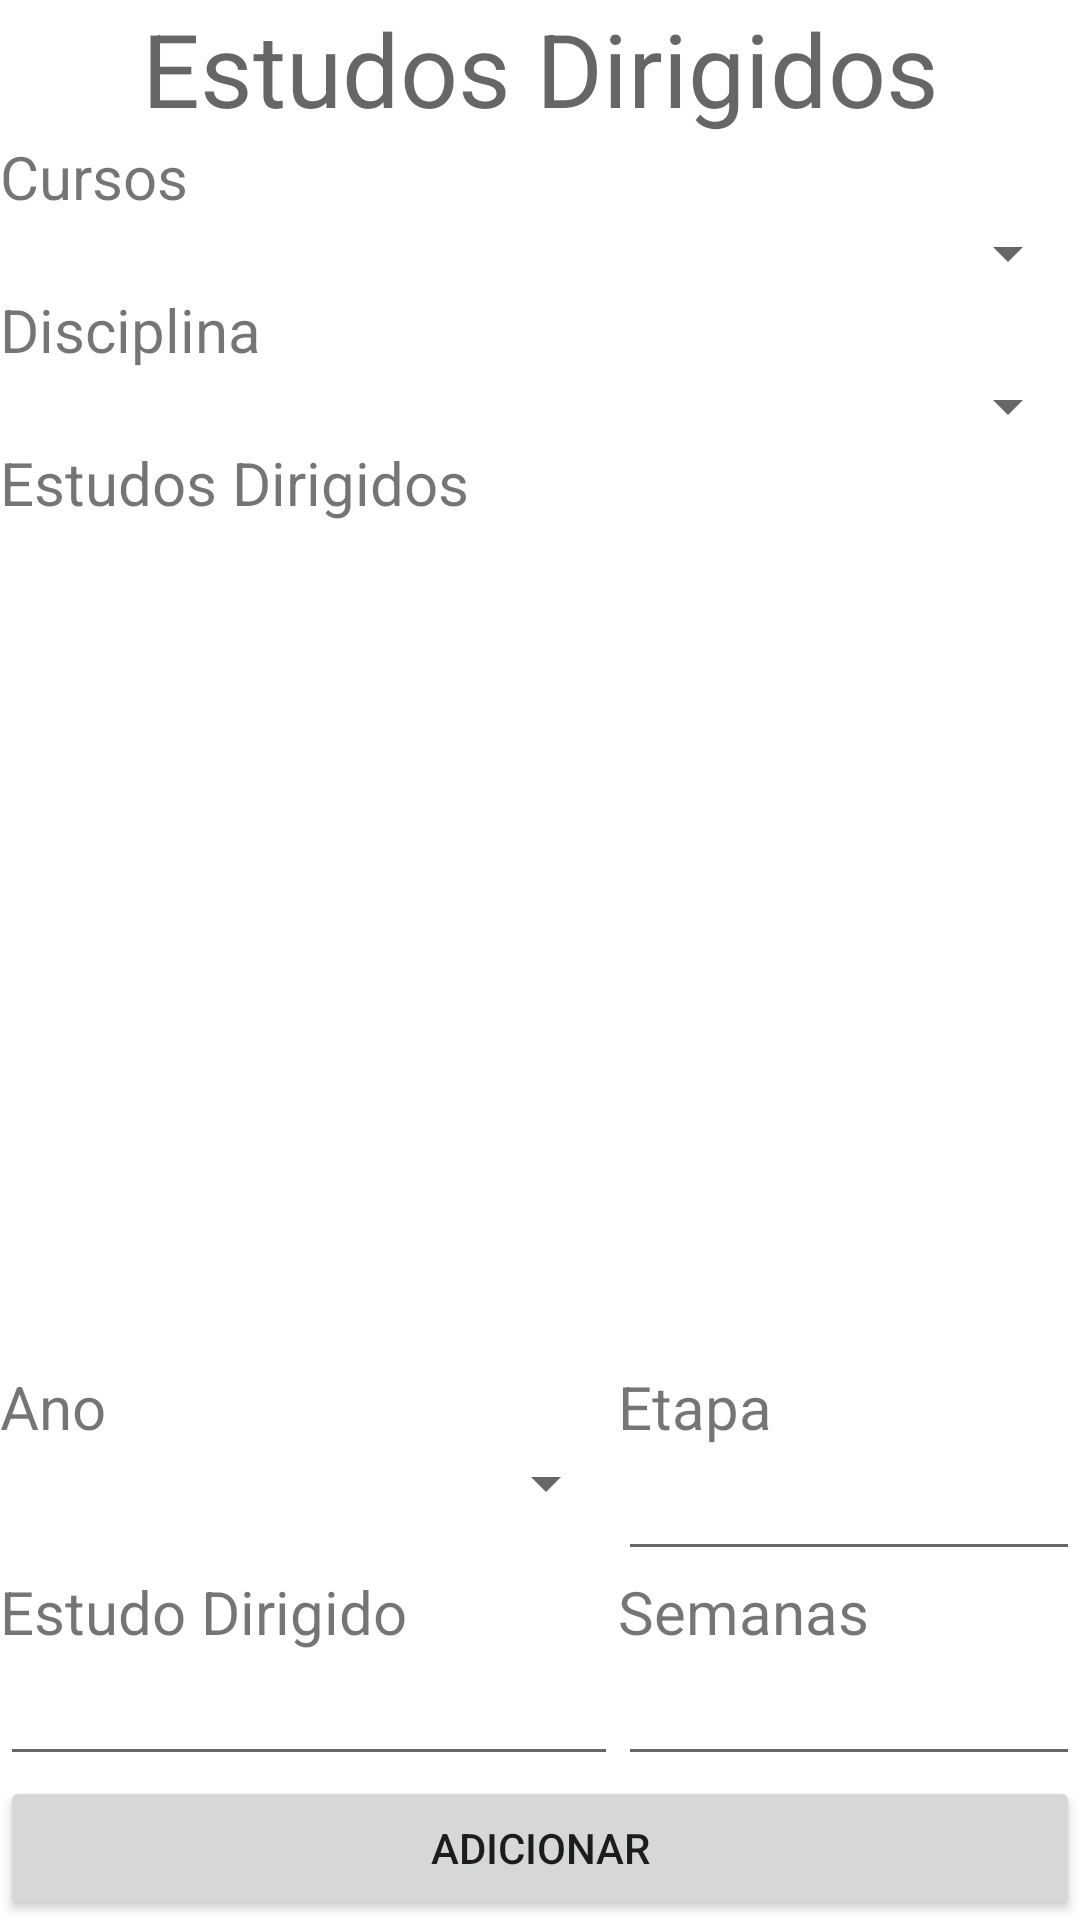

Android layout source for this screen:
<!-- AndroidManifest.xml: application theme Theme.Estudir -->
<!-- res/layout/activity_cad_exercise.xml -->
<?xml version="1.0" encoding="utf-8"?>
<TableLayout xmlns:android="http://schemas.android.com/apk/res/android"
    xmlns:app="http://schemas.android.com/apk/res-auto"
    xmlns:tools="http://schemas.android.com/tools"
    android:layout_width="match_parent"
    android:layout_height="match_parent"
    android:stretchColumns="0,1"
    android:layout_margin="10dp"
    tools:context=".cadUIs.cadExerciseActivity">

    <TextView
        android:id="@+id/title_students"
        android:layout_width="match_parent"
        android:layout_height="wrap_content"
        android:gravity="center"
        android:textAppearance="@style/TextAppearance.AppCompat.Display1"
        android:text="@string/estudo_dirigidos" />

    <TextView
        android:id="@+id/textView_courses"
        android:layout_width="wrap_content"
        android:layout_height="wrap_content"
        android:textSize="20sp"
        android:layout_gravity="start"
        android:text="@string/Cursos" />

    <Spinner
        android:id="@+id/spinner_courses"
        android:layout_width="match_parent"
        android:layout_height="wrap_content"
        />

    <TextView
        android:id="@+id/textView_classroom"
        android:layout_width="wrap_content"
        android:layout_height="wrap_content"
        android:textSize="20sp"
        android:layout_gravity="start"
        android:text="@string/disciplina" />

    <Spinner
        android:id="@+id/spinner_classroom"
        android:layout_width="match_parent"
        android:layout_height="wrap_content"
        />

    <TextView
        android:id="@+id/editText_edirigidos"
        android:layout_width="wrap_content"
        android:layout_height="wrap_content"
        android:textSize="20sp"
        android:layout_gravity="start"
        android:text="@string/estudo_dirigidos" />

    <ListView
        android:id="@+id/listView"
        android:layout_weight="1"
        />

    <TableRow>
    <TextView
        android:id="@+id/textView_year"
        android:layout_width="wrap_content"
        android:layout_height="wrap_content"
        android:textSize="20sp"
        android:layout_gravity="start"
        android:text="@string/Year" />

        <TextView
            android:id="@+id/textView_etapa"
            android:layout_width="wrap_content"
            android:layout_height="wrap_content"
            android:textSize="20sp"
            android:layout_gravity="start"
            android:text="@string/etapa" />
    </TableRow>

    <TableRow>

        <Spinner
            android:id="@+id/spinner_year"
            android:layout_width="match_parent"
            android:layout_height="wrap_content"
            />


        <EditText
            android:id="@+id/editx_etapa"
            android:inputType="numberDecimal"
             />

    </TableRow>

    <TableRow>

        <TextView
            android:id="@+id/textView_edirigido"
            android:layout_width="wrap_content"
            android:layout_height="wrap_content"
            android:textSize="20sp"
            android:layout_gravity="start"
            android:text="@string/estudo_dirigido" />

        <TextView
            android:id="@+id/textView_semanas"
            android:layout_width="wrap_content"
            android:layout_height="wrap_content"
            android:textSize="20sp"
            android:layout_gravity="start"
            android:text="@string/Week" />


    </TableRow>

    <TableRow>

        <EditText
            android:id="@+id/editx_edirigido"
            android:inputType="numberDecimal"
            />

        <EditText
            android:id="@+id/editx_semanas"
            android:inputType="numberDecimal"
            />
    </TableRow>

    <Button
        android:id="@+id/add_edirigido"
        android:layout_width="wrap_content"
        android:onClick="addEDirigido"
        android:text="@string/Adicionar"
        />



</TableLayout>
<!-- resources referenced by this layout -->
<resources>
  <string name="Adicionar">Adicionar</string>
  <string name="Cursos">Cursos</string>
  <string name="Week">Semanas</string>
  <string name="Year">Ano</string>
  <string name="disciplina">Disciplina</string>
  <string name="estudo_dirigido">Estudo Dirigido</string>
  <string name="estudo_dirigidos">Estudos Dirigidos</string>
  <string name="etapa">Etapa</string>
  <style name="Theme.Estudir" parent="Theme.MaterialComponents.DayNight.DarkActionBar">
          
          <item name="colorPrimary">#8BC34A</item>
          <item name="colorPrimaryVariant">@color/purple_700</item>
          <item name="colorOnPrimary">@color/white</item>
          
          <item name="colorSecondary">@color/teal_200</item>
          <item name="colorSecondaryVariant">@color/teal_700</item>
          <item name="colorOnSecondary">@color/black</item>
          
          <item name="android:statusBarColor" tools:targetApi="l">?attr/colorPrimaryVariant</item>
          
      </style>
  <!-- not gathered from this repository: default colours our renderer supplied (Android Studio template values) -->
  <color name="purple_700">#FF3700B3</color>
  <color name="teal_200">#FF03DAC5</color>
  <color name="teal_700">#FF018786</color>
  <color name="black">#FF000000</color>
  <color name="white">#FFFFFFFF</color>
</resources>
